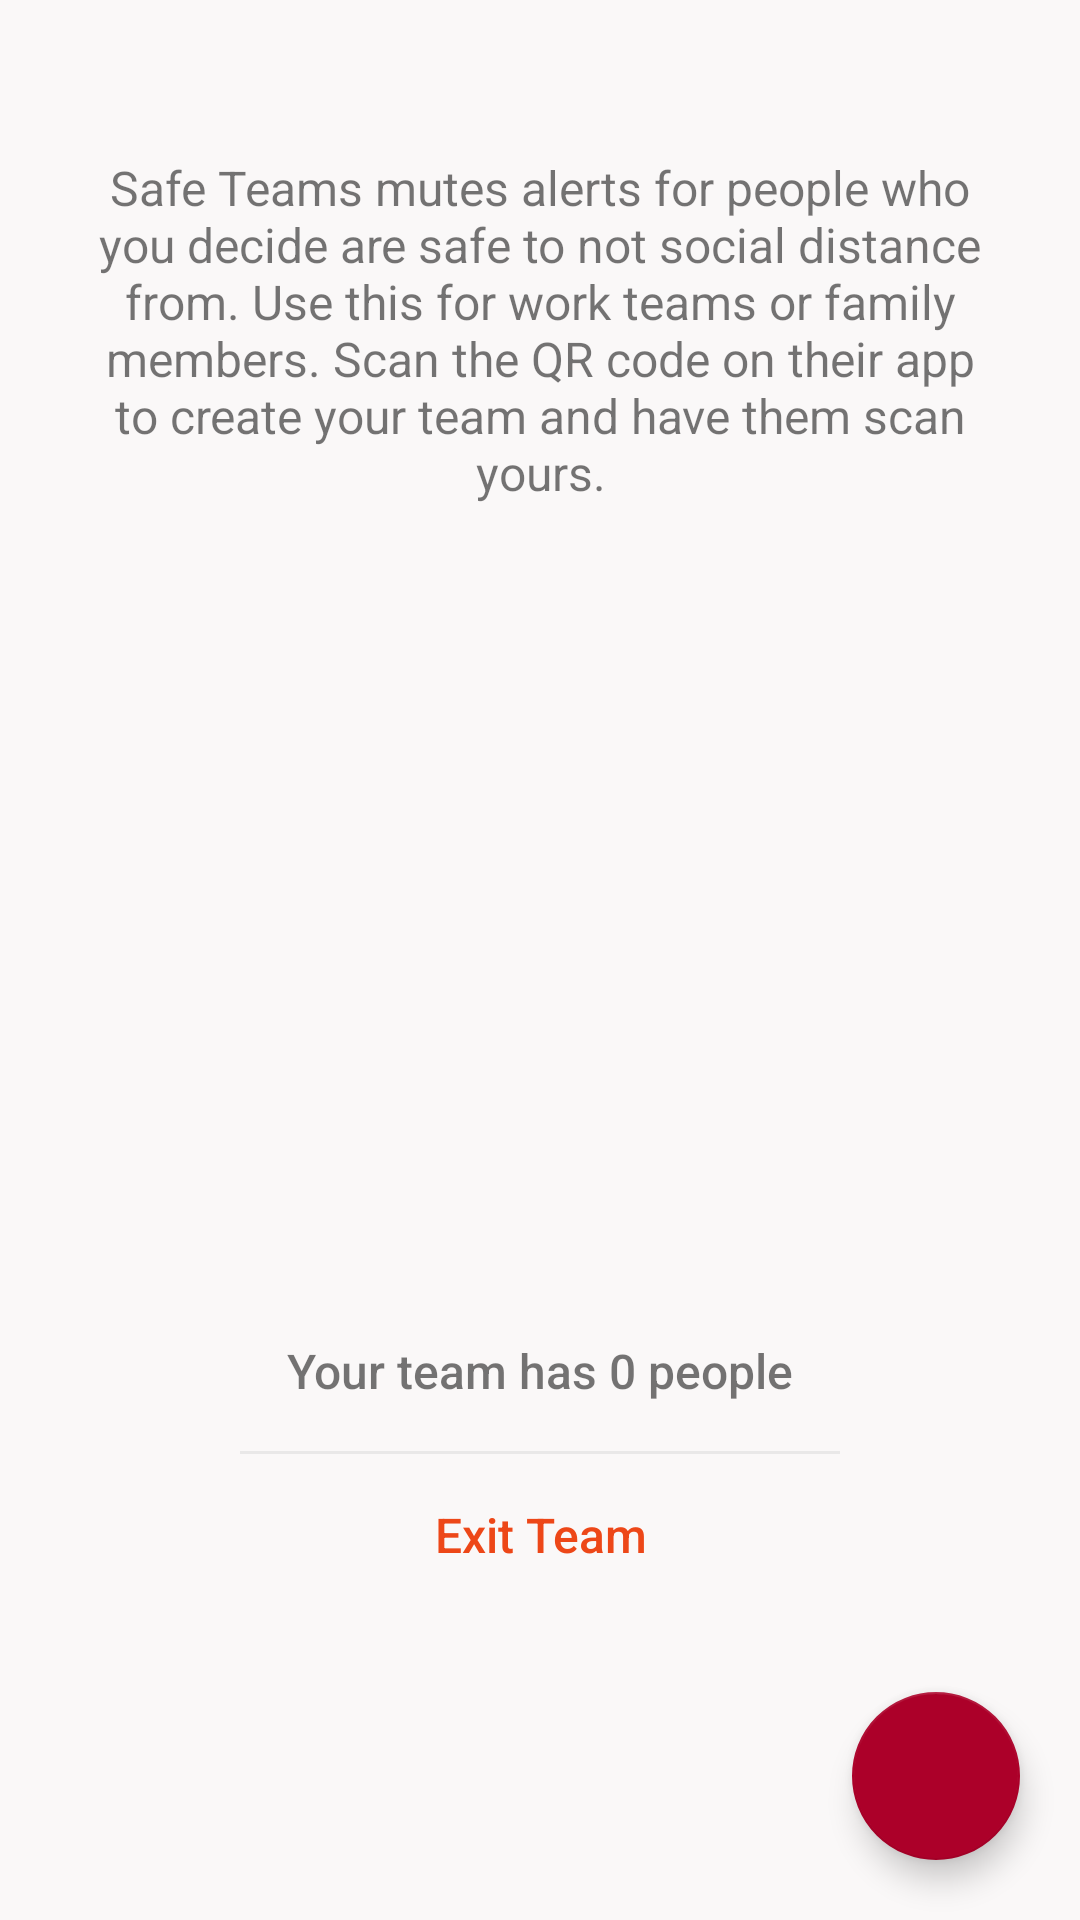

Write the Android layout XML for this screen, with the resource values it uses.
<!-- AndroidManifest.xml: application theme AppTheme -->
<!-- res/layout/fragment_teams.xml -->
<?xml version="1.0" encoding="utf-8"?>
<androidx.constraintlayout.widget.ConstraintLayout xmlns:android="http://schemas.android.com/apk/res/android"
    xmlns:app="http://schemas.android.com/apk/res-auto"
    xmlns:tools="http://schemas.android.com/tools"
    android:layout_width="match_parent"
    android:layout_height="match_parent"
    android:background="@color/background"
    tools:context=".view.home.HomeFragment">

    <TextView
        android:layout_width="match_parent"
        android:layout_height="wrap_content"
        android:layout_marginStart="30dp"
        android:layout_marginEnd="30dp"
        android:text="Safe Teams mutes alerts for people who you decide are safe to not social distance from. Use this for work teams or family members. Scan the QR code on their app to create your team and have them scan yours."
        android:textAlignment="center"
        android:textSize="16sp"
        app:layout_constraintBottom_toTopOf="@+id/barcodeImage"
        app:layout_constraintEnd_toEndOf="parent"
        app:layout_constraintStart_toStartOf="parent"
        app:layout_constraintTop_toTopOf="parent" />

    <ImageView
        android:id="@+id/barcodeImage"
        android:layout_width="@dimen/qr_code_size"
        android:layout_height="@dimen/qr_code_size"
        android:elevation="@dimen/card_elevation"
        android:contentDescription="@string/prompt_point_at_a_barcode"
        tools:background="@color/barcode_reticle_background"
        app:layout_constraintBottom_toBottomOf="parent"
        app:layout_constraintEnd_toEndOf="parent"
        app:layout_constraintStart_toStartOf="parent"
        app:layout_constraintTop_toTopOf="parent" />

    <com.google.android.material.floatingactionbutton.FloatingActionButton
        android:id="@+id/cameraButton"
        android:layout_width="56dp"
        android:layout_height="56dp"
        android:layout_marginEnd="20dp"
        android:layout_marginBottom="20dp"
        android:background="@color/header"
        android:backgroundTint="@color/header"
        android:clickable="true"
        android:elevation="@dimen/card_elevation"
        android:focusable="true"
        android:src="@drawable/ic_baseline_add_24"
        android:tint="@color/white"
        app:backgroundTint="@color/header"
        app:layout_constraintBottom_toBottomOf="parent"
        app:layout_constraintEnd_toEndOf="parent" />

    <TextView
        android:id="@+id/TextView_team_count"
        android:layout_width="wrap_content"
        android:layout_height="wrap_content"
        android:fontFamily="sans-serif-medium"
        android:layout_marginTop="16dp"
        android:layout_marginBottom="16dp"
        android:text="@string/your_team_has_0_people"
        android:textAlignment="center"
        android:textSize="16sp"
        android:textStyle="normal"
        app:layout_constraintEnd_toEndOf="parent"
        app:layout_constraintStart_toStartOf="parent"
        app:layout_constraintBottom_toTopOf="@id/View_exit_divider" />

    <View
        android:id="@+id/View_exit_divider"
        android:layout_width="200dp"
        android:layout_height="1dp"
        android:layout_marginStart="20dp"
        android:layout_marginTop="34dp"
        android:layout_marginEnd="20dp"
        android:background="@color/divider"
        app:layout_constraintBottom_toBottomOf="parent"
        app:layout_constraintEnd_toEndOf="parent"
        app:layout_constraintStart_toStartOf="parent"
        app:layout_constraintTop_toBottomOf="@+id/barcodeImage"
        app:layout_constraintVertical_bias="0.16000003" />

    <TextView
        android:id="@+id/TextView_exit_teams"
        android:layout_width="wrap_content"
        android:layout_height="22dp"
        android:layout_marginTop="16dp"
        android:fontFamily="sans-serif-medium"
        android:text="Exit Team"
        android:textAlignment="center"
        android:textColor="@color/blue"
        android:textSize="16sp"
        android:textStyle="normal"
        app:layout_constraintEnd_toEndOf="parent"
        app:layout_constraintStart_toStartOf="parent"
        app:layout_constraintTop_toBottomOf="@id/View_exit_divider" />


</androidx.constraintlayout.widget.ConstraintLayout>
<!-- resources referenced by this layout -->
<resources>
  <color name="background">#faf8f8</color>
  <color name="barcode_reticle_background">#99000000</color>
  <color name="blue">#ed4718</color>
  <color name="divider">#cce5e5e5</color>
  <color name="header">#ac0029</color>
  <color name="white">#ffffff</color>
  <dimen name="card_elevation">10dp</dimen>
  <dimen name="qr_code_size">200dp</dimen>
  <string name="prompt_point_at_a_barcode">Point at team member\'s QRCode</string>
  <string name="your_team_has_0_people">Your team has 0 people</string>
  <style name="AppTheme" parent="Theme.AppCompat.Light.DarkActionBar">
          
          <item name="colorPrimary">@color/colorPrimary</item>
          <item name="colorPrimaryDark">@color/colorPrimaryDark</item>
          <item name="colorAccent">@color/colorAccent</item>
          <item name="preferenceTheme">@style/PreferenceThemeOverlay</item>
      </style>
  <color name="colorPrimary">#ac0029</color>
  <color name="colorPrimaryDark">#ac0029</color>
  <color name="colorAccent">#ac0029</color>
</resources>
